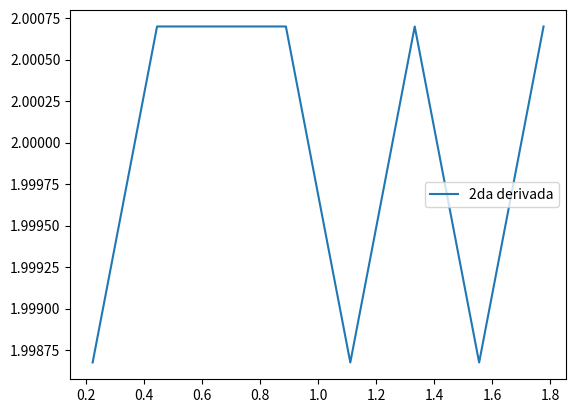

The script that saved this image:
# Ejercicio1
# A partir de los arrays x y fx calcule la segunda derivada de fx con respecto a x. 
# Esto lo debe hacer sin usar ciclos 'for' ni 'while'.
# Guarde esta segunda derivada en funcion de x en una grafica llamada 'segunda.png'

import numpy as np
import matplotlib
matplotlib.use('Agg')
import matplotlib.pyplot as plt
x = np.linspace(0,2.,10)
fx = np.array([0., 0.0494, 0.1975, 0.4444, 0.7901,1.2346 , 1.7778, 2.4198, 3.1605, 4.])

h=x[1]-x[0]
#deriv1=(fx[1:]-fx[:-1])/h
deriv2=(fx[2:]-(2*fx[1:-1])+fx[:-2])/(h**2)
#deriv2=(deriv1[1:]-deriv1[:-1])/h
#plt.plot(x,fx,label='funcion')
#plt.plot(x[1:],deriv1,label='1ra derivada')
plt.plot(x[1:-1],deriv2,label='2da derivada')
plt.legend()
plt.savefig('segunda.png')